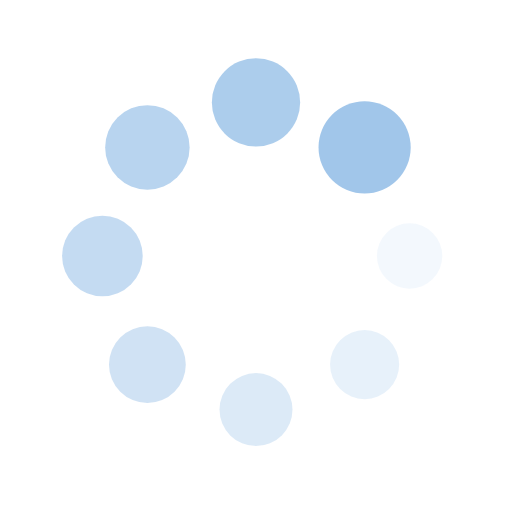
t = 0.00 s
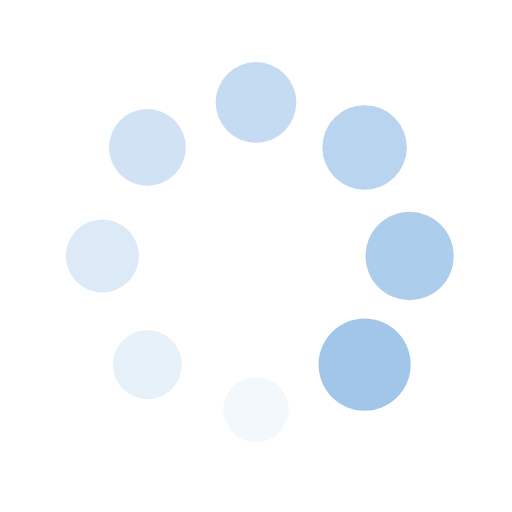
t = 0.25 s
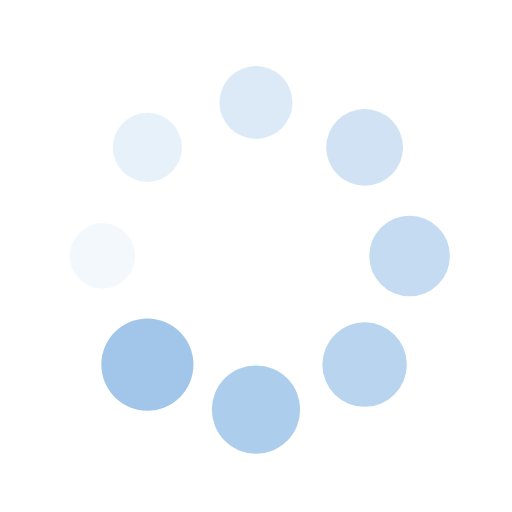
t = 0.50 s
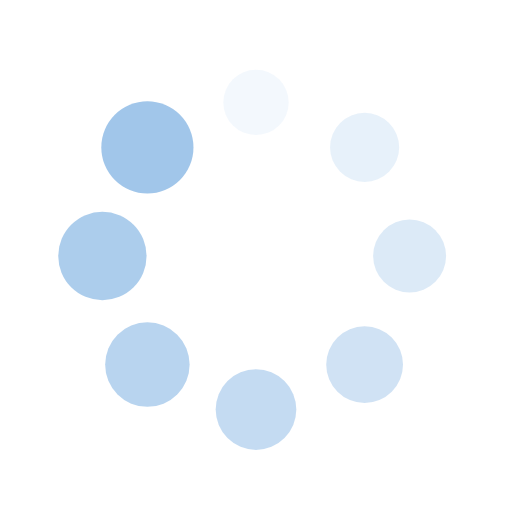
t = 0.75 s

The animated SVG that drew these frames (rendered in a browser with its animation timeline set to each time). Animation: 16 SMIL elements (animate=8,animateTransform=8); one cycle of 1.00 s, repeats indefinitely.

<?xml version="1.0" encoding="utf-8"?>
<svg xmlns="http://www.w3.org/2000/svg" xmlns:xlink="http://www.w3.org/1999/xlink" style="margin: auto; background: none; display: block; shape-rendering: auto;" width="200px" height="200px" viewBox="0 0 100 100" preserveAspectRatio="xMidYMid">
<g transform="translate(80,50)">
<g transform="rotate(0)">
<circle cx="0" cy="0" r="6" fill="#a1c6ea" fill-opacity="1">
  <animateTransform attributeName="transform" type="scale" begin="-0.875s" values="1.5 1.5;1 1" keyTimes="0;1" dur="1s" repeatCount="indefinite"></animateTransform>
  <animate attributeName="fill-opacity" keyTimes="0;1" dur="1s" repeatCount="indefinite" values="1;0" begin="-0.875s"></animate>
</circle>
</g>
</g><g transform="translate(71.21320343559643,71.21320343559643)">
<g transform="rotate(45)">
<circle cx="0" cy="0" r="6" fill="#a1c6ea" fill-opacity="0.875">
  <animateTransform attributeName="transform" type="scale" begin="-0.75s" values="1.5 1.5;1 1" keyTimes="0;1" dur="1s" repeatCount="indefinite"></animateTransform>
  <animate attributeName="fill-opacity" keyTimes="0;1" dur="1s" repeatCount="indefinite" values="1;0" begin="-0.75s"></animate>
</circle>
</g>
</g><g transform="translate(50,80)">
<g transform="rotate(90)">
<circle cx="0" cy="0" r="6" fill="#a1c6ea" fill-opacity="0.75">
  <animateTransform attributeName="transform" type="scale" begin="-0.625s" values="1.5 1.5;1 1" keyTimes="0;1" dur="1s" repeatCount="indefinite"></animateTransform>
  <animate attributeName="fill-opacity" keyTimes="0;1" dur="1s" repeatCount="indefinite" values="1;0" begin="-0.625s"></animate>
</circle>
</g>
</g><g transform="translate(28.786796564403577,71.21320343559643)">
<g transform="rotate(135)">
<circle cx="0" cy="0" r="6" fill="#a1c6ea" fill-opacity="0.625">
  <animateTransform attributeName="transform" type="scale" begin="-0.5s" values="1.5 1.5;1 1" keyTimes="0;1" dur="1s" repeatCount="indefinite"></animateTransform>
  <animate attributeName="fill-opacity" keyTimes="0;1" dur="1s" repeatCount="indefinite" values="1;0" begin="-0.5s"></animate>
</circle>
</g>
</g><g transform="translate(20,50.00000000000001)">
<g transform="rotate(180)">
<circle cx="0" cy="0" r="6" fill="#a1c6ea" fill-opacity="0.5">
  <animateTransform attributeName="transform" type="scale" begin="-0.375s" values="1.5 1.5;1 1" keyTimes="0;1" dur="1s" repeatCount="indefinite"></animateTransform>
  <animate attributeName="fill-opacity" keyTimes="0;1" dur="1s" repeatCount="indefinite" values="1;0" begin="-0.375s"></animate>
</circle>
</g>
</g><g transform="translate(28.78679656440357,28.786796564403577)">
<g transform="rotate(225)">
<circle cx="0" cy="0" r="6" fill="#a1c6ea" fill-opacity="0.375">
  <animateTransform attributeName="transform" type="scale" begin="-0.25s" values="1.5 1.5;1 1" keyTimes="0;1" dur="1s" repeatCount="indefinite"></animateTransform>
  <animate attributeName="fill-opacity" keyTimes="0;1" dur="1s" repeatCount="indefinite" values="1;0" begin="-0.25s"></animate>
</circle>
</g>
</g><g transform="translate(49.99999999999999,20)">
<g transform="rotate(270)">
<circle cx="0" cy="0" r="6" fill="#a1c6ea" fill-opacity="0.25">
  <animateTransform attributeName="transform" type="scale" begin="-0.125s" values="1.5 1.5;1 1" keyTimes="0;1" dur="1s" repeatCount="indefinite"></animateTransform>
  <animate attributeName="fill-opacity" keyTimes="0;1" dur="1s" repeatCount="indefinite" values="1;0" begin="-0.125s"></animate>
</circle>
</g>
</g><g transform="translate(71.21320343559643,28.78679656440357)">
<g transform="rotate(315)">
<circle cx="0" cy="0" r="6" fill="#a1c6ea" fill-opacity="0.125">
  <animateTransform attributeName="transform" type="scale" begin="0s" values="1.5 1.5;1 1" keyTimes="0;1" dur="1s" repeatCount="indefinite"></animateTransform>
  <animate attributeName="fill-opacity" keyTimes="0;1" dur="1s" repeatCount="indefinite" values="1;0" begin="0s"></animate>
</circle>
</g>
</g>
<!-- [ldio] generated by https://loading.io/ --></svg>
